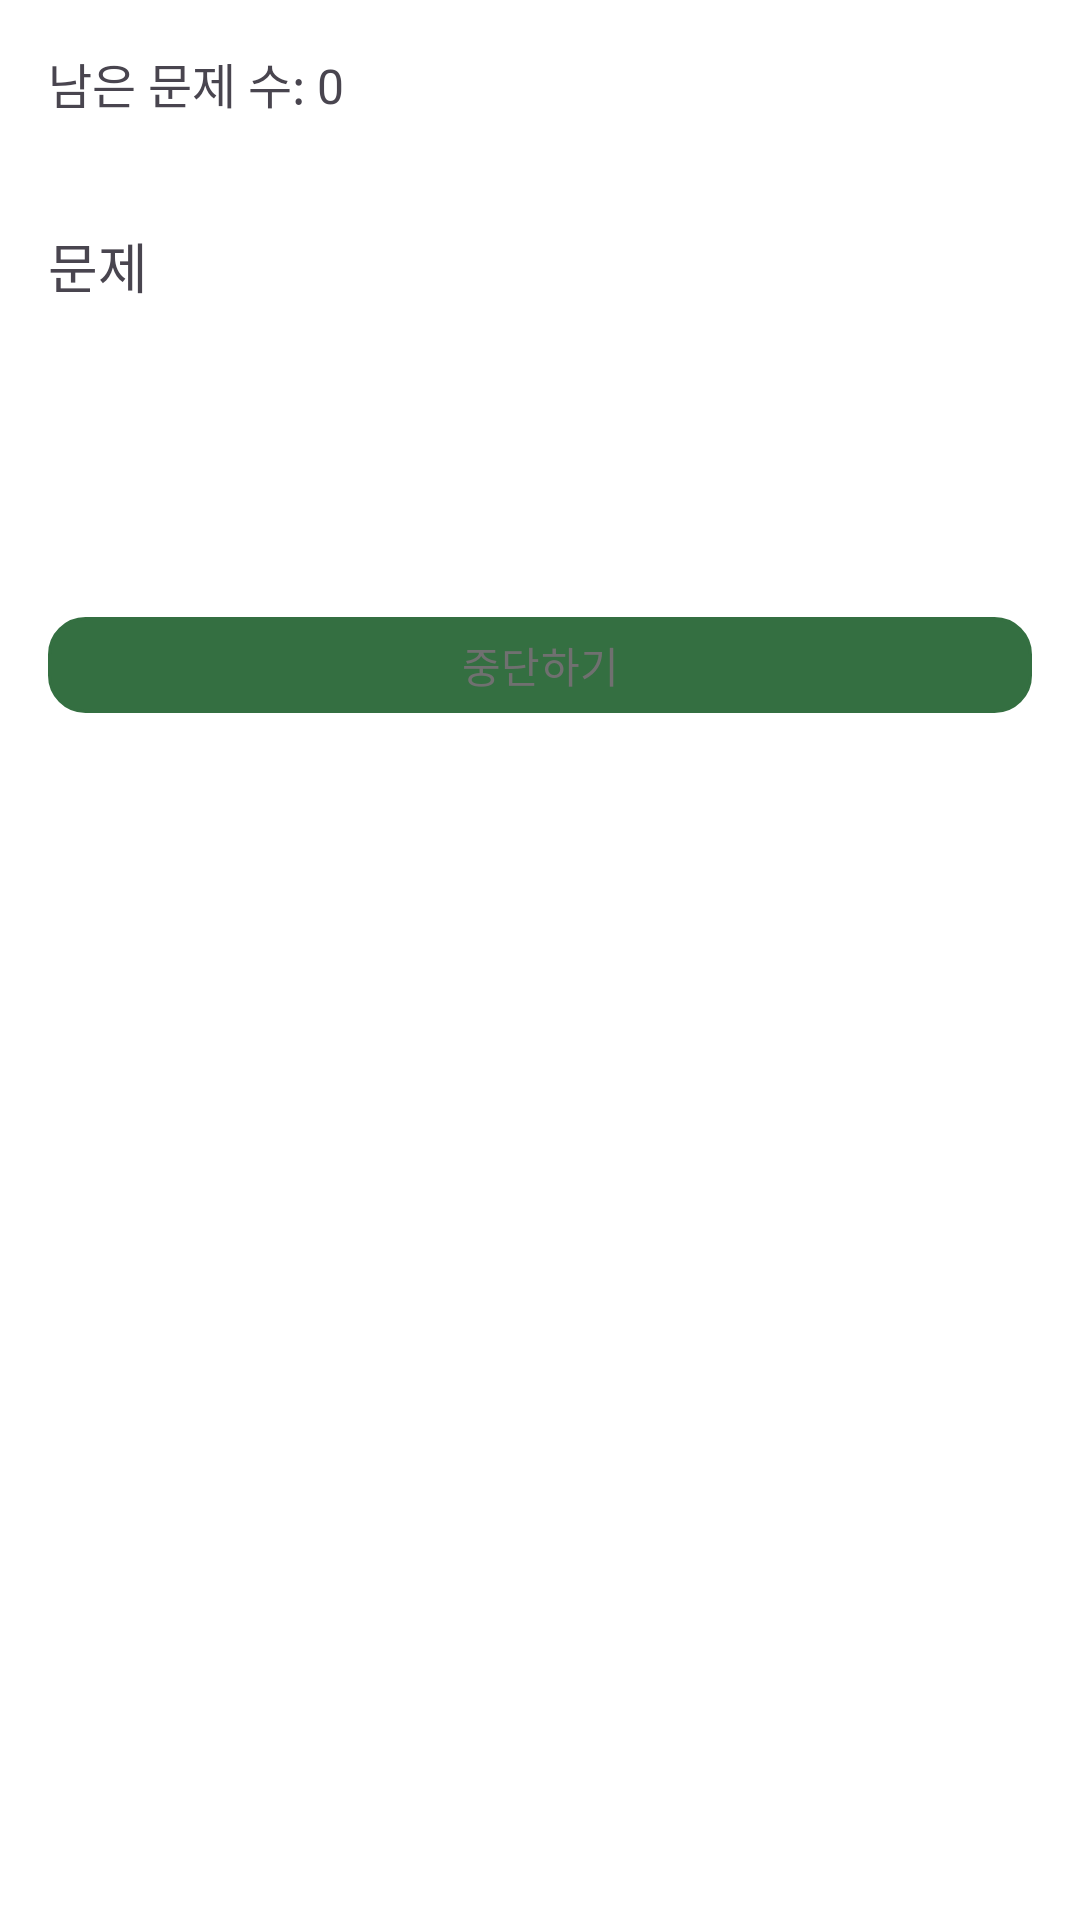

Android layout source for this screen:
<!-- AndroidManifest.xml: application theme Theme.Quiz_app_submit -->
<!-- res/layout/activity_quiz.xml -->
<?xml version="1.0" encoding="utf-8"?>
<ScrollView xmlns:android="http://schemas.android.com/apk/res/android"
    android:layout_width="match_parent"
    android:layout_height="match_parent"
    android:fillViewport="true">

    <LinearLayout
        android:layout_width="match_parent"
        android:layout_height="wrap_content"
        android:orientation="vertical"
        android:padding="16dp">

    <TextView
        android:id="@+id/tvRemainingQuestions"
        android:layout_width="match_parent"
        android:layout_height="wrap_content"
        android:textSize="16sp"
        android:text="남은 문제 수: 0"
        android:paddingBottom="16dp" />

    <TextView
        android:id="@+id/tvQuestion"
        android:layout_width="match_parent"
        android:layout_height="wrap_content"
        android:textSize="18sp"
        android:text="문제"
        android:layout_marginTop="20dp"
        android:paddingBottom="28dp" />

    <LinearLayout
        android:id="@+id/llOptions"
        android:layout_width="match_parent"
        android:layout_height="wrap_content"
        android:orientation="vertical" />

    <Button
        android:id="@+id/btnNext"
        android:layout_width="match_parent"
        android:layout_height="52dp"
        android:layout_marginTop="16dp"
        android:backgroundTint="@color/button_background_tint"
        android:textColor="@color/white"
        android:text="다음 문제" />

    <Button
        android:id="@+id/btnStop"
        android:layout_width="match_parent"
        android:layout_height="32dp"
        android:text="중단하기"
        android:textColor="@color/color_button_disabled"
        android:background="@drawable/quiz_review_stop_background"
        android:backgroundTint="@null"
        android:paddingLeft="12dp"
        android:paddingTop="2dp"
        android:paddingRight="12dp"
        android:paddingBottom="2dp"
        android:layout_marginTop="8dp" />
    </LinearLayout>

</ScrollView>
<!-- resources referenced by this layout -->
<resources>
  <color name="color_button_disabled">#707070</color>
  <color name="white">#FFFFFFFF</color>
  <!-- drawable quiz_review_stop_background (drawable) -->
  <?xml version="1.0" encoding="utf-8"?>
  <selector xmlns:android="http://schemas.android.com/apk/res/android">
      <item android:state_pressed="true">
          <shape android:shape="rectangle">
              <solid android:color="#EEF5F0" />
              <stroke
                  android:width="1dp"
                  android:color="@color/color_main" />
              <corners android:radius="12dp" />
          </shape>
      </item>
  
      <item>
          <shape android:shape="rectangle">
              <solid android:color="@color/white" />
              <stroke
                  android:width="1dp"
                  android:color="@color/color_main" />
              <corners android:radius="12dp" />
          </shape>
      </item>
  </selector>
  <style name="Theme.Quiz_app_submit" parent="Base.Theme.Quiz_app_submit" />
  <color name="color_main">#346F41</color>
  <color name="color_on_main">#FFFFFF</color>
  <color name="color_sub">#346F41</color>
  <color name="color_on_sub">#FFFFFF</color>
  <color name="black">#FF000000</color>
  <color name="color_button_ripple">#66346F41</color>
  <style name="Widget.Quiz_app_submit.Button" parent="Widget.Material3.Button">
          <item name="backgroundTint">@color/button_background_tint</item>
          <item name="android:backgroundTint">@color/button_background_tint</item>
          <item name="rippleColor">@color/color_button_ripple</item>
          <item name="android:textColor">@color/color_on_main</item>
      </style>
</resources>
